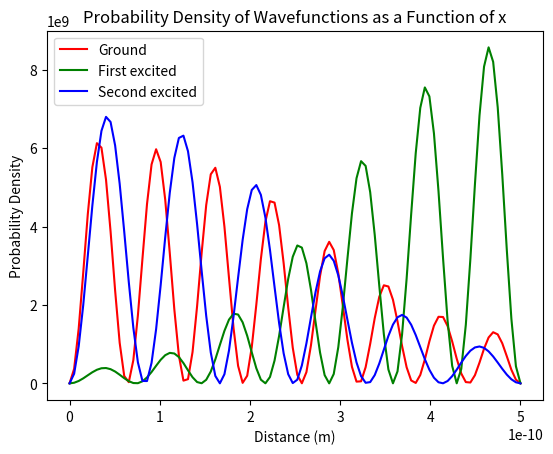

The matplotlib source for this figure:
#by sophia lanava
import numpy as np
import matplotlib.pyplot as plt

# Constants
M = 9.1094e-31     #mass of electron, kg
hbar = 6.5821e-16  #planck's constant over 2*pi, eV*s
e = 1.6022e-19     #electron charge, C
L = 5.0e-10        #well width, m
a = 10             #a value, eV 
N = 100
H = np.zeros((N,N), float)

# m = int(input("Enter a value for m "))
# n = int(input("Enter a value for n "))

def Hmn(m,n):
	if m == n:
		return (np.pi*hbar*n)**2/(2*M*L**2)*e+a/2
	elif (m+n)%2 == 1:
		return -8*a/(np.pi**2)*m*n/(m**2-n**2)**2
	else:
		return 0

# ans = Hmn(m,n)
# print(ans)

for x in range(0,10):
	for y in range(0,10):
		H[x,y] = Hmn(x+1,y+1)

_, psi = np.linalg.eigh(H)
# print(energy)

def calc_psi(n,xval):
    wavefunction = sum([psi[n,i]*np.sin(np.pi*(i+1)*xval/L) for i in range(100)])
    return np.sqrt(2./L)*wavefunction

# def wavefunct(n,xval):
# 	return sum([psi[n,z]*np.sin(np.pi*(z+1)*xval/L)])

xvals = np.linspace(0,L,100)
ground = calc_psi(0,xvals)
first = calc_psi(1,xvals)
second = calc_psi(2,xvals)

plt.plot(xvals, ground**2, '-r')
plt.plot(xvals, first**2, '-g')
plt.plot(xvals, second**2, '-b')
plt.legend(['Ground', 'First excited', 'Second excited'])
plt.xlabel('Distance (m)')
plt.ylabel('Probability Density')
plt.title('Probability Density of Wavefunctions as a Function of x')
plt.show()